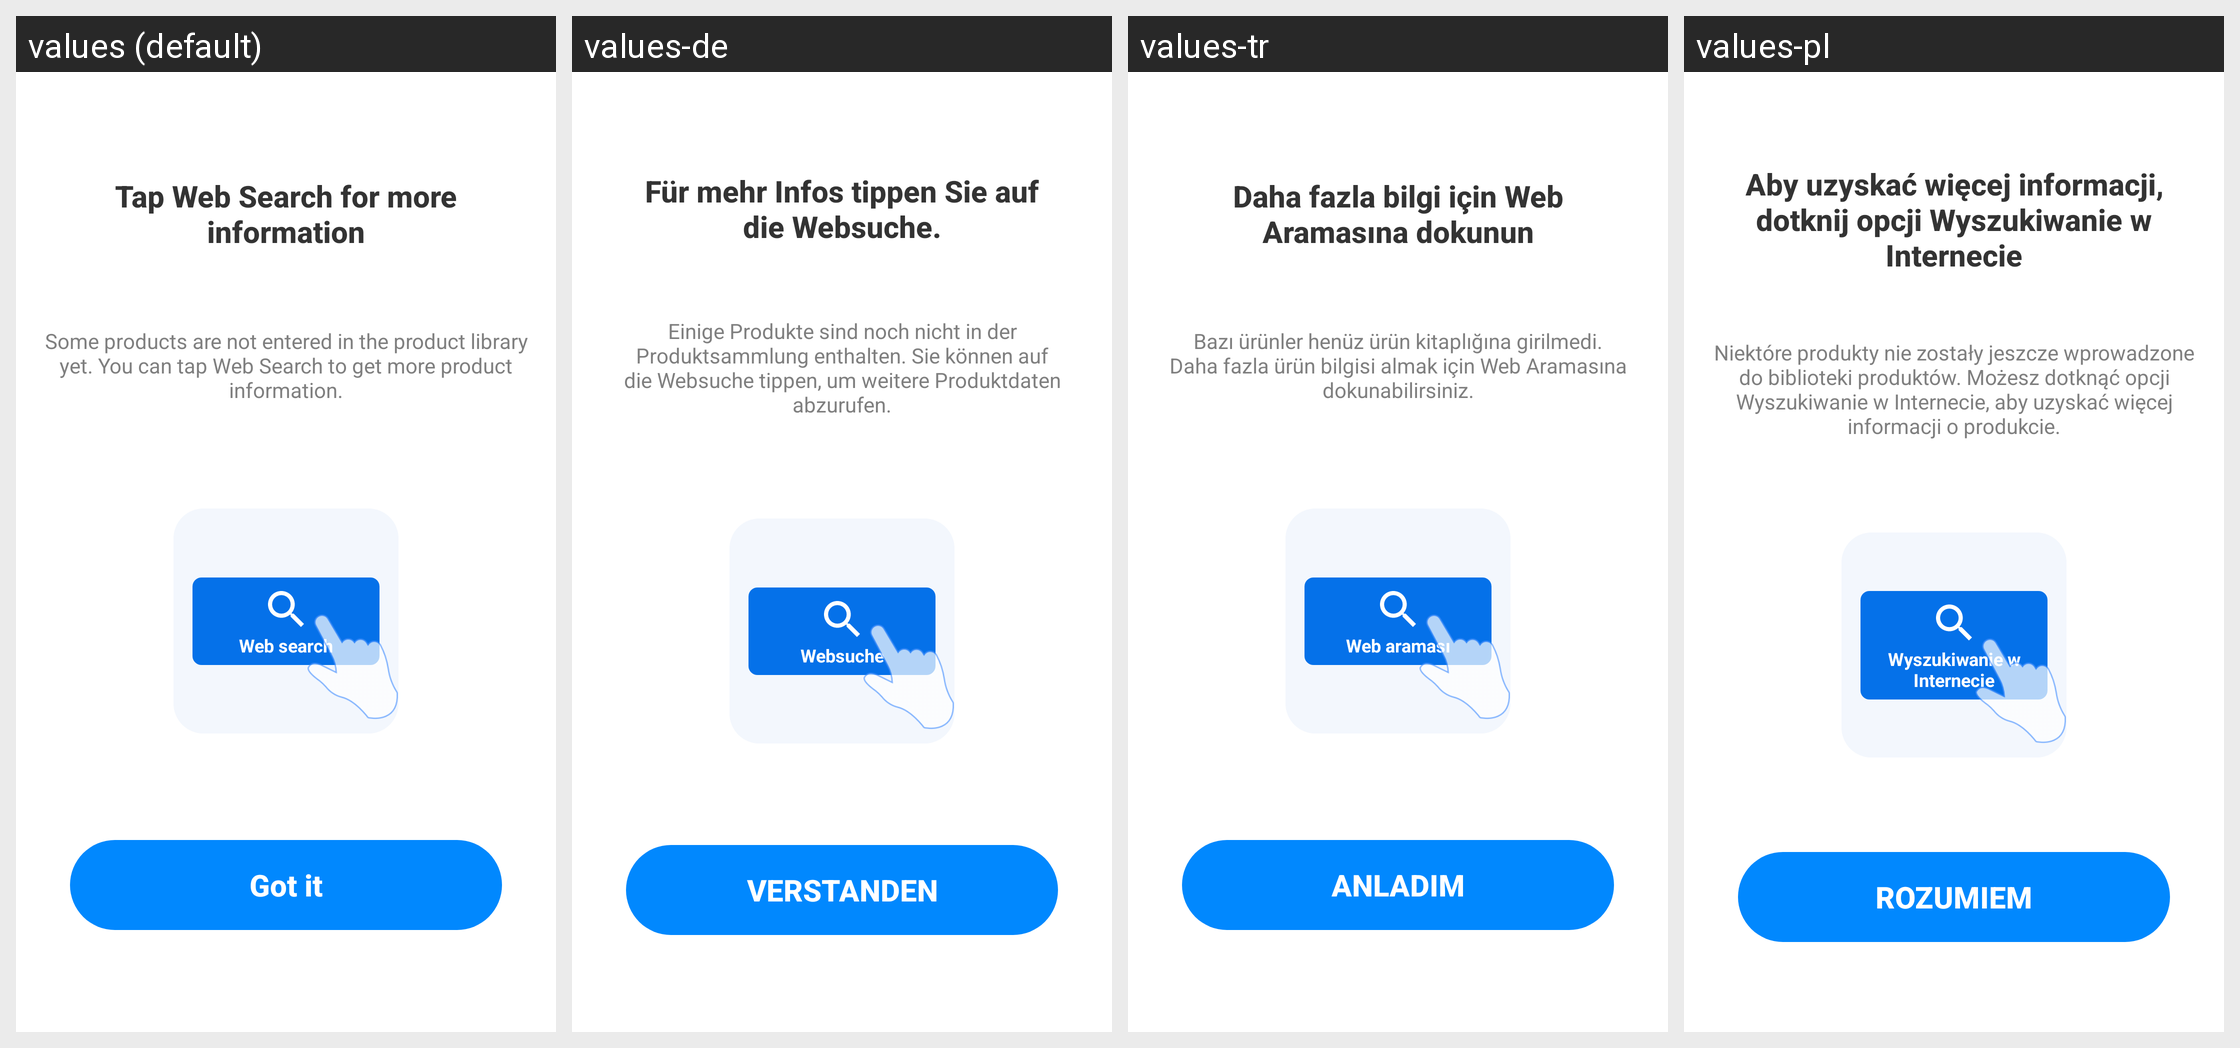

Locale-by-locale string values for the Android screen shown in this grid:
Android screen res/layout/layout_dialog_result_product_guide.xml rendered under 4 locales, left to right: values (default), values-de, values-tr, values-pl. Device: Nexus 5 (rendered at 1080×1920; each locale shown at half size, 540×960, under a caption strip naming it); theme AppTheme.
Other locales in the repository, not shown: values-ar, values-bn, values-bn-rIN, values-es, values-fa, values-fr, values-hi, values-in, values-it, values-ja, values-ko, values-ms, values-nl, values-pt, values-ru, values-sv, values-th, values-th-rTH, values-uk, values-vi, values-zh-rCN, values-zh-rTW.
Strings drawn on this screen, with the default value and each locale's value (text and hints the layout hard-codes, and strings that could not be matched under every locale, appear in the picture but are not listed):

search_for_more_information
  values: Tap Web Search for more information
  values-de: Für mehr Infos tippen Sie auf die Websuche.
  values-tr: Daha fazla bilgi için Web Aramasına dokunun
  values-pl: Aby uzyskać więcej informacji, dotknij opcji Wyszukiwanie w Internecie

product_guide_hint
  values: Some products are not entered in the product library yet. You can tap Web Search to get more product information.
  values-de: Einige Produkte sind noch nicht in der Produktsammlung enthalten. Sie können auf die Websuche tippen, um weitere Produktdaten abzurufen.
  values-tr: Bazı ürünler henüz ürün kitaplığına girilmedi. Daha fazla ürün bilgisi almak için Web Aramasına dokunabilirsiniz.
  values-pl: Niektóre produkty nie zostały jeszcze wprowadzone do biblioteki produktów. Możesz dotknąć opcji Wyszukiwanie w Internecie, aby uzyskać więcej informacji o produkcie.

web_search
  values: Web search
  values-de: Websuche
  values-tr: Web araması
  values-pl: Wyszukiwanie w Internecie

got_it
  values: Got it
  values-de: VERSTANDEN
  values-tr: ANLADIM
  values-pl: ROZUMIEM
